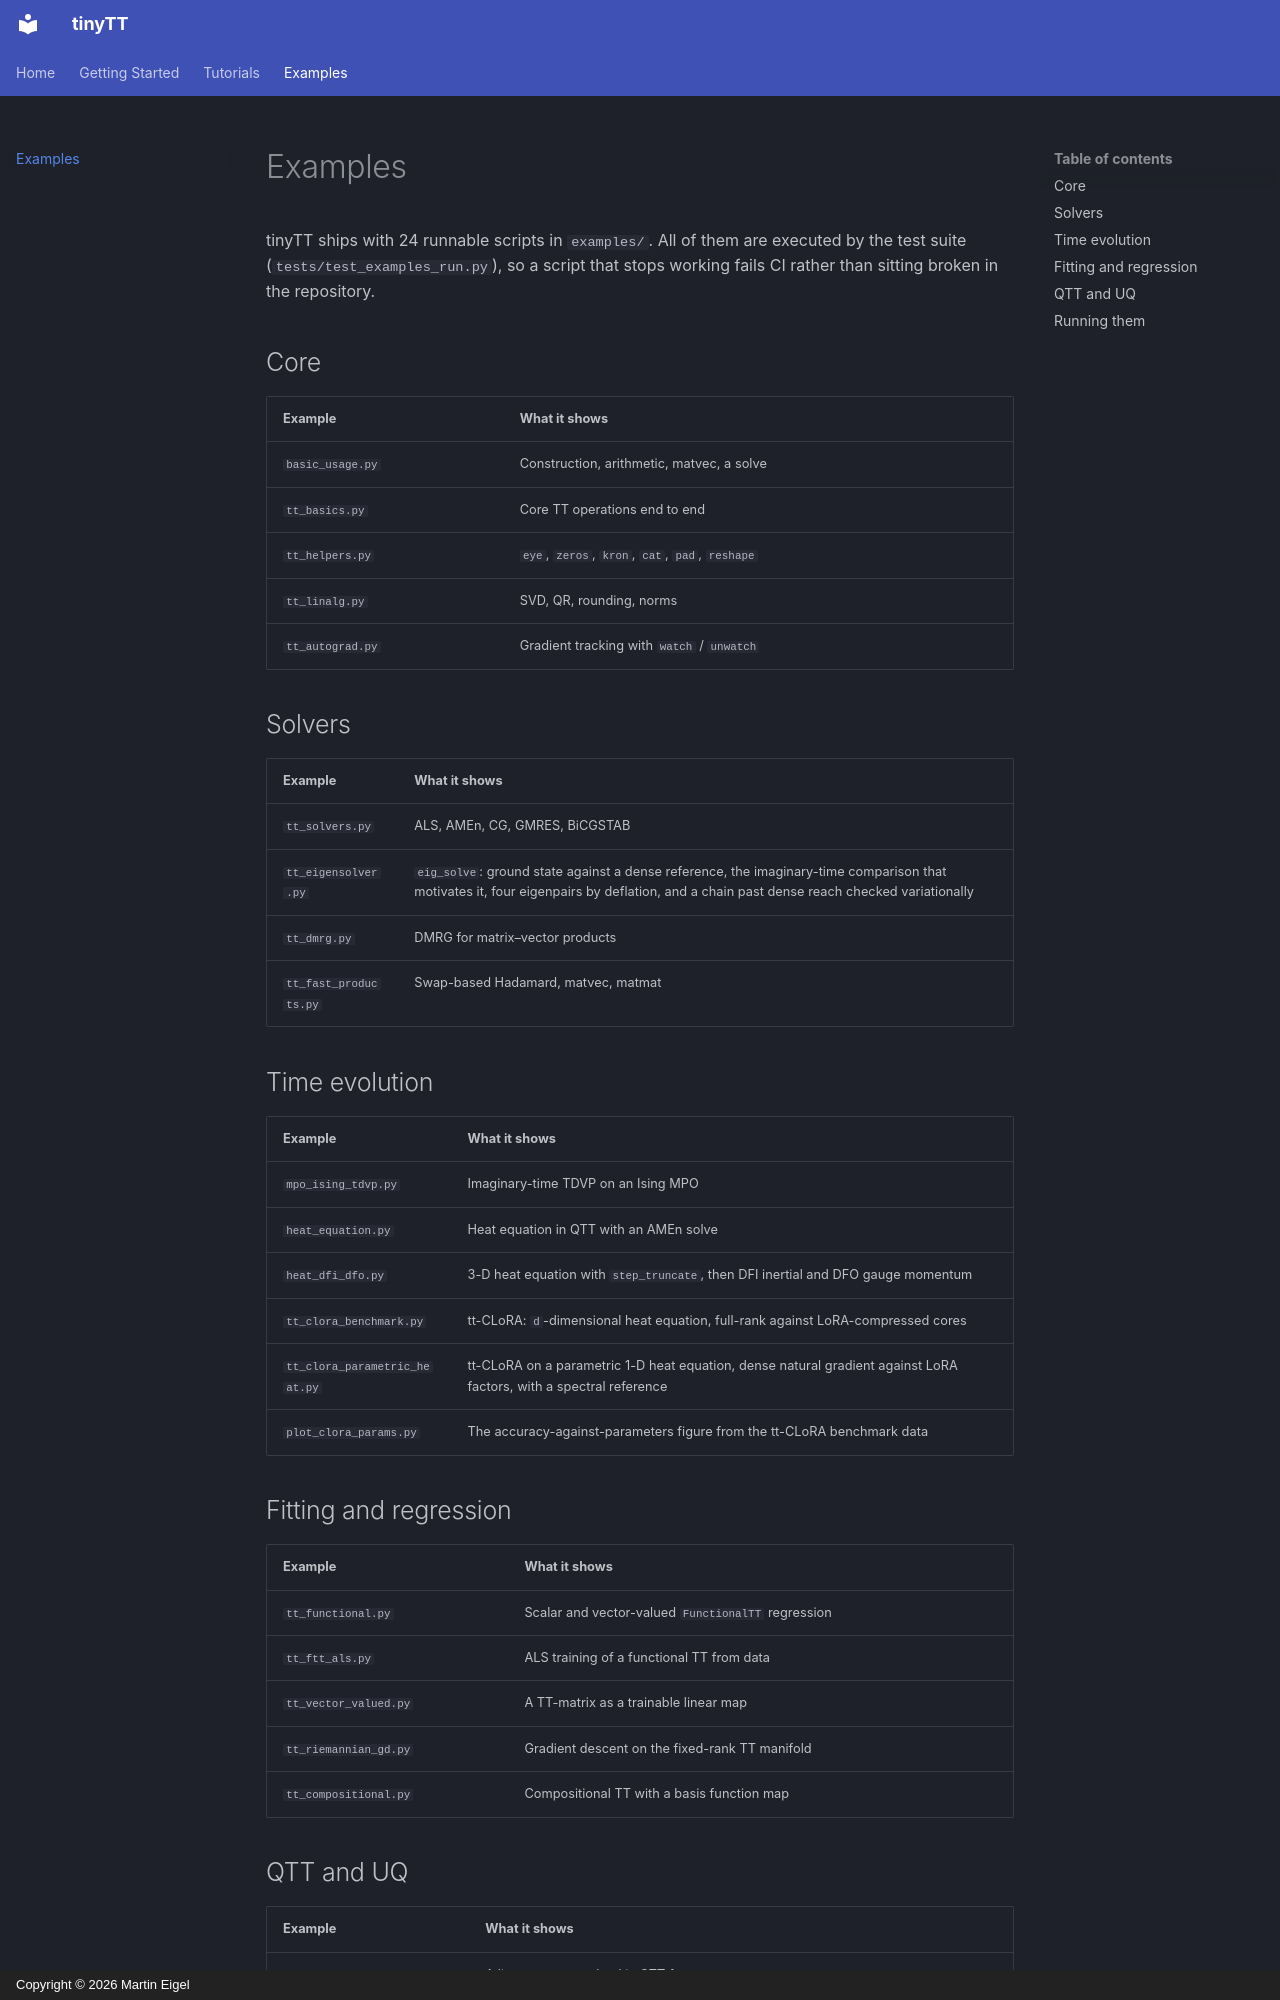

repository: meigel/tinyTT · page: examples/index.html · generator: mkdocs · copyright: Copyright © 2026 Martin Eigel

# Examples

tinyTT ships with 24 runnable scripts in `examples/`.  All of them are
executed by the test suite (`tests/test_examples_run.py`), so a script that
stops working fails CI rather than sitting broken in the repository.

## Core

| Example | What it shows |
|---|---|
| `basic_usage.py` | Construction, arithmetic, matvec, a solve |
| `tt_basics.py` | Core TT operations end to end |
| `tt_helpers.py` | `eye`, `zeros`, `kron`, `cat`, `pad`, `reshape` |
| `tt_linalg.py` | SVD, QR, rounding, norms |
| `tt_autograd.py` | Gradient tracking with `watch` / `unwatch` |

## Solvers

| Example | What it shows |
|---|---|
| `tt_solvers.py` | ALS, AMEn, CG, GMRES, BiCGSTAB |
| `tt_eigensolver.py` | `eig_solve`: ground state against a dense reference, the imaginary-time comparison that motivates it, four eigenpairs by deflation, and a chain past dense reach checked variationally |
| `tt_dmrg.py` | DMRG for matrix–vector products |
| `tt_fast_products.py` | Swap-based Hadamard, matvec, matmat |

## Time evolution

| Example | What it shows |
|---|---|
| `mpo_ising_tdvp.py` | Imaginary-time TDVP on an Ising MPO |
| `heat_equation.py` | Heat equation in QTT with an AMEn solve |
| `heat_dfi_dfo.py` | 3-D heat equation with `step_truncate`, then DFI inertial and DFO gauge momentum |
| `tt_clora_benchmark.py` | tt-CLoRA: `d`-dimensional heat equation, full-rank against LoRA-compressed cores |
| `tt_clora_parametric_heat.py` | tt-CLoRA on a parametric 1-D heat equation, dense natural gradient against LoRA factors, with a spectral reference |
| `plot_clora_params.py` | The accuracy-against-parameters figure from the tt-CLoRA benchmark data |

## Fitting and regression

| Example | What it shows |
|---|---|
| `tt_functional.py` | Scalar and vector-valued `FunctionalTT` regression |
| `tt_ftt_als.py` | ALS training of a functional TT from data |
| `tt_vector_valued.py` | A TT-matrix as a trainable linear map |
| `tt_riemannian_gd.py` | Gradient descent on the fixed-rank TT manifold |
| `tt_compositional.py` | Compositional TT with a basis function map |
